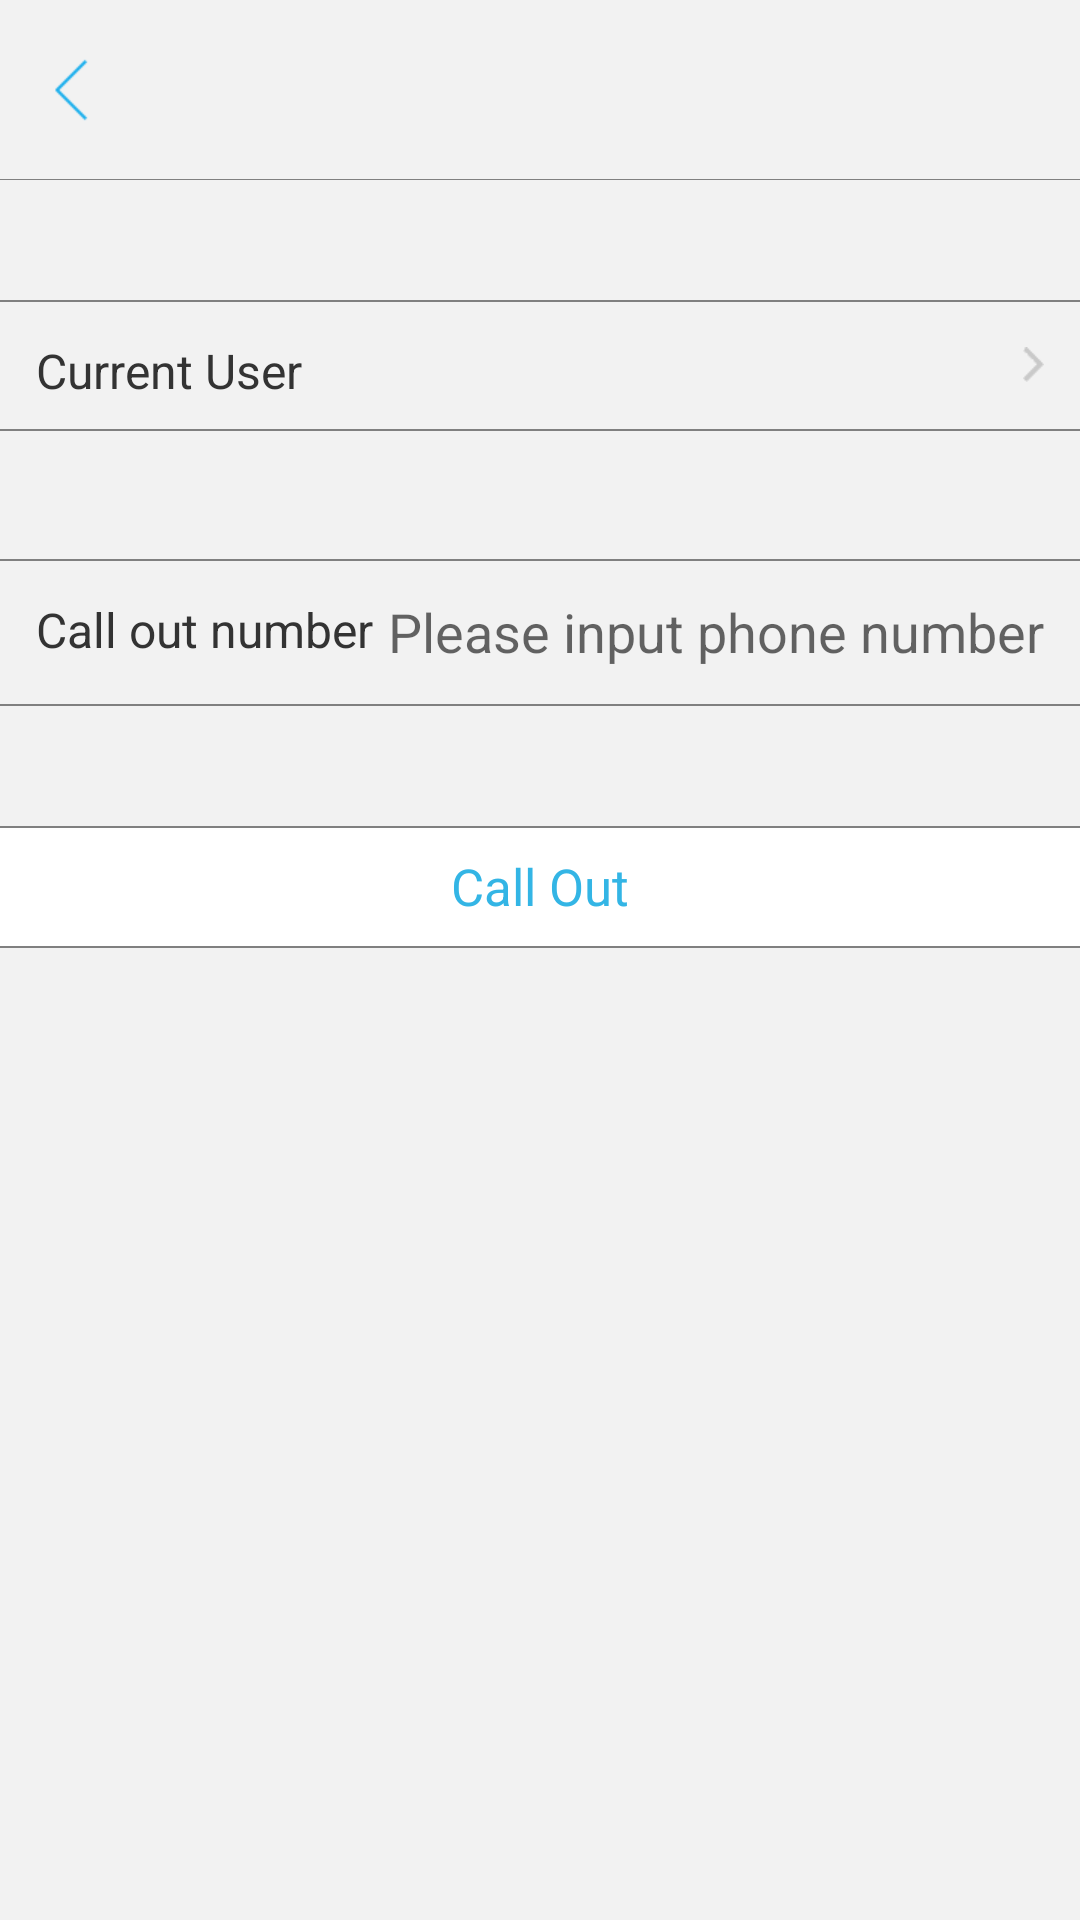

Reconstruct the res/layout file that produces this screen, plus the resources it refers to.
<!-- AndroidManifest.xml: application theme ImageTranslucentTheme -->
<!-- res/layout/call_out_frag.xml -->
<?xml version="1.0" encoding="utf-8"?>
<RelativeLayout xmlns:android="http://schemas.android.com/apk/res/android"
    android:layout_width="match_parent"
    android:layout_height="match_parent"
    android:background="@color/colorTipBg">


    <include
        android:id="@+id/call_out_title"
        layout="@layout/base_header"
        android:layout_width="match_parent"
        android:layout_height="60dp" />

    <RelativeLayout
        android:id="@+id/rl_current_user"
        android:layout_width="match_parent"
        android:layout_height="wrap_content"
        android:layout_marginTop="40dp"
        android:layout_below="@+id/call_out_title"
        android:layout_alignParentLeft="true"
        android:layout_alignParentStart="true">

        <View
            android:id="@+id/line"
            android:layout_width="match_parent"
            android:layout_height="0.5dp"
            android:background="@color/colorLine" />

        <TextView
            android:layout_width="wrap_content"
            android:layout_height="wrap_content"
            android:gravity="center_vertical"
            android:padding="12dp"
            android:layout_below="@+id/line"
            android:text="@string/current_user"
            android:textSize="16sp"
            android:textColor="@color/black"/>

        <TextView
            android:id="@+id/tv_user_number"
            android:layout_width="match_parent"
            android:layout_height="wrap_content"
            android:background="@null"
            android:gravity="end"
            android:padding="12dp"
            android:drawableRight="@drawable/next_right_icon"
            android:drawablePadding="4dp"
            />

        <View
            android:layout_below="@+id/tv_user_number"
            android:layout_width="match_parent"
            android:layout_height="0.5dp"
            android:background="@color/colorLine" />

    </RelativeLayout>

    <RelativeLayout
        android:id="@+id/rl_call_out_phone"
        android:layout_width="match_parent"
        android:layout_height="wrap_content"
        android:layout_marginTop="40dp"
        android:layout_below="@+id/rl_current_user">

        <View
            android:id="@+id/line1"
            android:layout_width="match_parent"
            android:layout_height="0.5dp"
            android:background="@color/colorLine" />

        <TextView
            android:layout_width="wrap_content"
            android:layout_height="wrap_content"
            android:gravity="center_vertical"
            android:padding="12dp"
            android:layout_below="@+id/line1"
            android:text="@string/call_out_phone"
            android:textSize="16sp"
            android:textColor="@color/black"/>

        <EditText
            android:id="@+id/et_user_phone"
            android:layout_width="match_parent"
            android:layout_height="wrap_content"
            android:background="@null"
            android:gravity="end"
            android:padding="12dp"
            android:hint="@string/phone_hint" />

        <View
            android:id="@+id/line2"
            android:layout_width="match_parent"
            android:layout_height="0.5dp"
            android:layout_below="@+id/et_user_phone"
            android:background="@color/colorLine" />
    </RelativeLayout>


    <RelativeLayout
        android:id="@+id/rl_call_out"
        android:layout_width="match_parent"
        android:layout_height="wrap_content"
        android:layout_marginTop="40dp"
        android:background="@drawable/button_bg"
        android:layout_below="@+id/rl_call_out_phone"
        android:layout_alignParentLeft="true"
        android:layout_alignParentStart="true">

        <View
            android:id="@+id/line_receive3"
            android:layout_width="match_parent"
            android:layout_height="0.5dp"
            android:background="@color/colorLine" />

        <TextView
            android:id="@+id/tv_call_out"
            android:layout_width="match_parent"
            android:layout_height="40dp"
            android:layout_alignParentLeft="true"
            android:layout_alignParentStart="true"
            android:layout_alignParentTop="true"
            android:gravity="center"
            android:text="@string/call_out"
            android:textColor="@android:color/holo_blue_light"
            android:textSize="17sp" />

        <View
            android:id="@+id/line_receive4"
            android:layout_width="match_parent"
            android:layout_height="0.5dp"
            android:layout_below="@+id/tv_call_out"
            android:background="@color/colorLine" />

    </RelativeLayout>



</RelativeLayout>
<!-- res/layout/base_header.xml (included above) -->
<?xml version="1.0" encoding="utf-8"?>
<RelativeLayout xmlns:android="http://schemas.android.com/apk/res/android"
    android:orientation="vertical" android:layout_width="match_parent"
    android:layout_height="match_parent">
    <TextView
        android:id="@+id/tv_header_back"
        android:layout_width="48dp"
        android:layout_height="48dp"
        android:layout_alignParentLeft="true"
        android:layout_centerVertical="true"
        android:background="@drawable/header_back_selector" />

    <TextView
        android:id="@+id/tv_header_title"
        android:layout_width="wrap_content"
        android:layout_height="wrap_content"
        android:layout_centerInParent="true"
        android:ellipsize="end"
        android:maxLength="17"
        android:textColor="#2f3843"
        android:textSize="20sp" />

    <TextView
        android:id="@+id/tv_header_function"
        android:layout_width="wrap_content"
        android:layout_height="wrap_content"
        android:layout_alignParentRight="true"
        android:layout_centerVertical="true"
        android:paddingTop="5dp"
        android:paddingBottom="5dp"
        android:paddingLeft="5dp"
        android:paddingRight="5dp"
        android:layout_marginRight="12dp"
        android:textColor="@drawable/title_button_selector"
        android:textSize="16sp" />

    <View
        android:id="@+id/v_header_divider_line"
        android:layout_width="match_parent"
        android:layout_height="0.45dip"
        android:layout_alignParentBottom="true"
        android:background="@color/colorLine" />
</RelativeLayout>
<!-- resources referenced by this layout -->
<resources>
  <color name="black">#ff333333</color>
  <color name="colorLine">#808080</color>
  <color name="colorTipBg">#F2F2F2</color>
  <!-- drawable button_bg (drawable) -->
  <?xml version="1.0" encoding="utf-8"?>
  <selector xmlns:android="http://schemas.android.com/apk/res/android">
      <item android:drawable="@color/item_selected_color" android:state_pressed="true"></item>
      <item android:drawable="@color/white"></item>
  </selector>
  <!-- drawable header_back_selector (drawable) -->
  <?xml version="1.0" encoding="utf-8"?>
  <selector xmlns:android="http://schemas.android.com/apk/res/android">
      <item android:drawable="@drawable/ic_back_pressed" android:state_pressed="true"></item>
  
      <item android:drawable="@drawable/ic_back_normal"></item>
  </selector>
  <!-- drawable next_right_icon: png bitmap (drawable-xhdpi, 2978 bytes) -->
  <!-- drawable title_button_selector (drawable) -->
  <?xml version="1.0" encoding="utf-8"?>
  <selector xmlns:android="http://schemas.android.com/apk/res/android">
      <item android:color="#0198cd" android:state_focused="true"/>
      <item android:color="#0198cd" android:state_pressed="true"/>
      <item android:color="#18aeed"/>
  </selector>
  <string name="call_out">Call Out</string>
  <string name="call_out_phone">Call out number</string>
  <string name="current_user">Current User</string>
  <string name="phone_hint">Please input phone number</string>
  <style name="ImageTranslucentTheme" parent="AppTheme">
      
  </style>
  <color name="item_selected_color">#e8e8e8</color>
  <color name="white">#ffffffff</color>
  <!-- drawable ic_back_pressed: png bitmap (drawable-xhdpi, 1310 bytes) -->
  <!-- drawable ic_back_normal: png bitmap (drawable-xhdpi, 1321 bytes) -->
  <style name="AppTheme" parent="Theme.AppCompat.Light.DarkActionBar">
  </style>
</resources>
